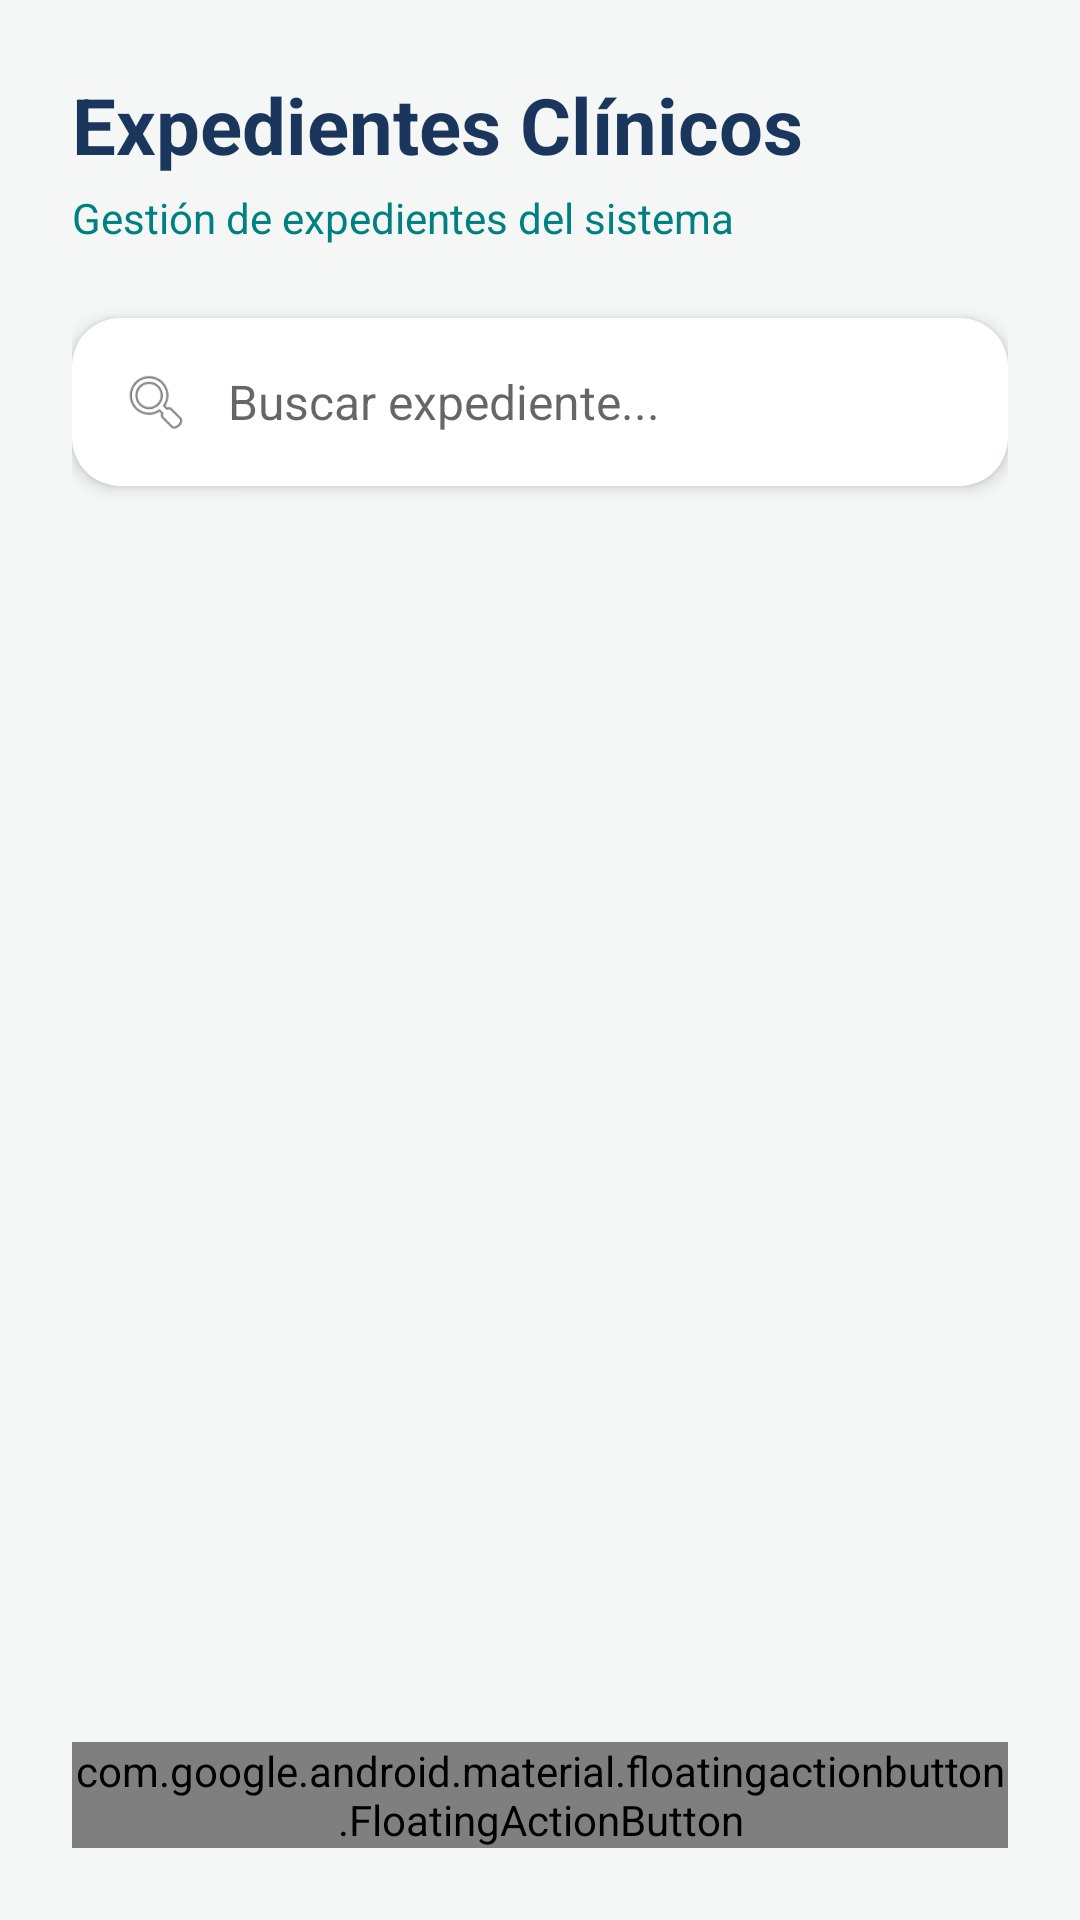

Reconstruct the res/layout file that produces this screen, plus the resources it refers to.
<!-- AndroidManifest.xml: application theme Theme.Syscm20 -->
<!-- res/layout/activity_ver_expedientes.xml -->
<?xml version="1.0" encoding="utf-8"?>
<androidx.coordinatorlayout.widget.CoordinatorLayout
    xmlns:android="http://schemas.android.com/apk/res/android"
    xmlns:app="http://schemas.android.com/apk/res-auto"
    android:layout_width="match_parent"
    android:layout_height="match_parent"
    android:background="#F4F7F6">

    <LinearLayout
        android:layout_width="match_parent"
        android:layout_height="match_parent"
        android:orientation="vertical"
        android:padding="24dp">

        <TextView
            android:layout_width="match_parent"
            android:layout_height="wrap_content"
            android:text="Expedientes Clínicos"
            android:textSize="26sp"
            android:textStyle="bold"
            android:textColor="#1A365D"
            android:layout_marginBottom="4dp"/>

        <TextView
            android:layout_width="match_parent"
            android:layout_height="wrap_content"
            android:text="Gestión de expedientes del sistema"
            android:textSize="14sp"
            android:textColor="#008080"
            android:layout_marginBottom="24dp"/>

        <androidx.cardview.widget.CardView
            android:layout_width="match_parent"
            android:layout_height="56dp"
            app:cardCornerRadius="16dp"
            app:cardElevation="3dp"
            app:cardBackgroundColor="#FFFFFF"
            android:layout_marginBottom="24dp">

            <LinearLayout
                android:layout_width="match_parent"
                android:layout_height="match_parent"
                android:orientation="horizontal"
                android:gravity="center_vertical"
                android:paddingHorizontal="16dp">

                <ImageView
                    android:layout_width="24dp"
                    android:layout_height="24dp"
                    android:src="@android:drawable/ic_menu_search"
                    app:tint="#718096"
                    android:layout_marginEnd="12dp"/>

                <EditText
                    android:id="@+id/etBuscarExpediente"
                    android:layout_width="0dp"
                    android:layout_height="match_parent"
                    android:layout_weight="1"
                    android:background="@android:color/transparent"
                    android:hint="Buscar expediente..."
                    android:inputType="text"
                    android:imeOptions="actionSearch"
                    android:maxLines="1"
                    android:textSize="16sp"
                    android:textColor="#2D3748" />
            </LinearLayout>
        </androidx.cardview.widget.CardView>

        <androidx.cardview.widget.CardView
            android:id="@+id/cardSinRegistros"
            android:layout_width="match_parent"
            android:layout_height="wrap_content"
            android:visibility="gone"
            app:cardCornerRadius="16dp"
            app:cardElevation="2dp"
            app:cardBackgroundColor="#FFFFFF">

            <TextView
                android:layout_width="match_parent"
                android:layout_height="wrap_content"
                android:padding="24dp"
                android:text="No se encontraron expedientes registrados."
                android:gravity="center"
                android:textColor="#555555"/>
        </androidx.cardview.widget.CardView>

        <androidx.recyclerview.widget.RecyclerView
            android:id="@+id/rvExpedientes"
            android:layout_width="match_parent"
            android:layout_height="match_parent"
            android:clipToPadding="false"
            android:paddingBottom="80dp" />
    </LinearLayout>

    <com.google.android.material.floatingactionbutton.FloatingActionButton
        android:id="@+id/fabAgregarExpediente"
        android:layout_width="wrap_content"
        android:layout_height="wrap_content"
        android:layout_gravity="bottom|end"
        android:layout_margin="24dp"
        android:contentDescription="Agregar Expediente"
        app:srcCompat="@android:drawable/ic_input_add"
        app:backgroundTint="#004D40"
        app:tint="#FFFFFF"
        app:elevation="6dp" />

</androidx.coordinatorlayout.widget.CoordinatorLayout>
<!-- resources referenced by this layout -->
<resources>
  <style name="Theme.Syscm20" parent="android:Theme.Material.Light.NoActionBar" />
</resources>
